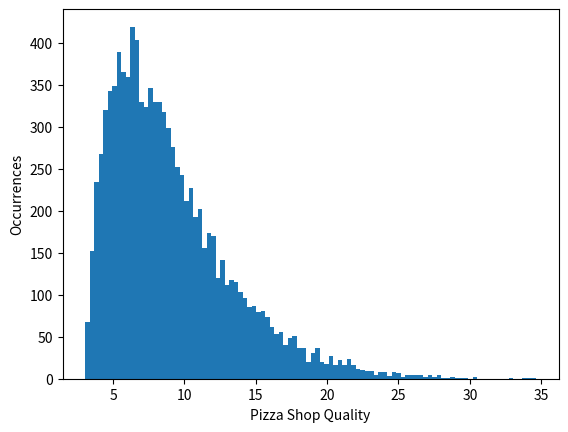

Write the Python code that produced this figure.
import matplotlib.pyplot as plt
import scipy.stats
import csv
import sys


# mean  = 10
# std = 3
# data = scipy.stats.norm.rvs(mean,std,size=10000)
#
#
# plt.hist(data,bins=100)
# plt.ylabel("Occurrences")
# plt.xlabel("Diner Quality")
# plt.savefig("diner_quality.pdf")
# # plt.show()
#
#
#
# f = open('diner_quality.csv', "w")
# for i in range(data.shape[0]):
#     f.write("%s\n" % (data[i]))
# f.close()
#
#
#
# sys.exit()


data = scipy.stats.gamma.rvs(2, loc=3, scale=3,size=10000)


plt.hist(data,bins=100)
plt.ylabel("Occurrences")
plt.xlabel("Pizza Shop Quality")
plt.savefig("pizza_shop_quality.pdf")



f = open('pizza_shop_quality.csv', "w")
for i in range(data.shape[0]):
    f.write("%s\n" % (data[i]))
f.close()
